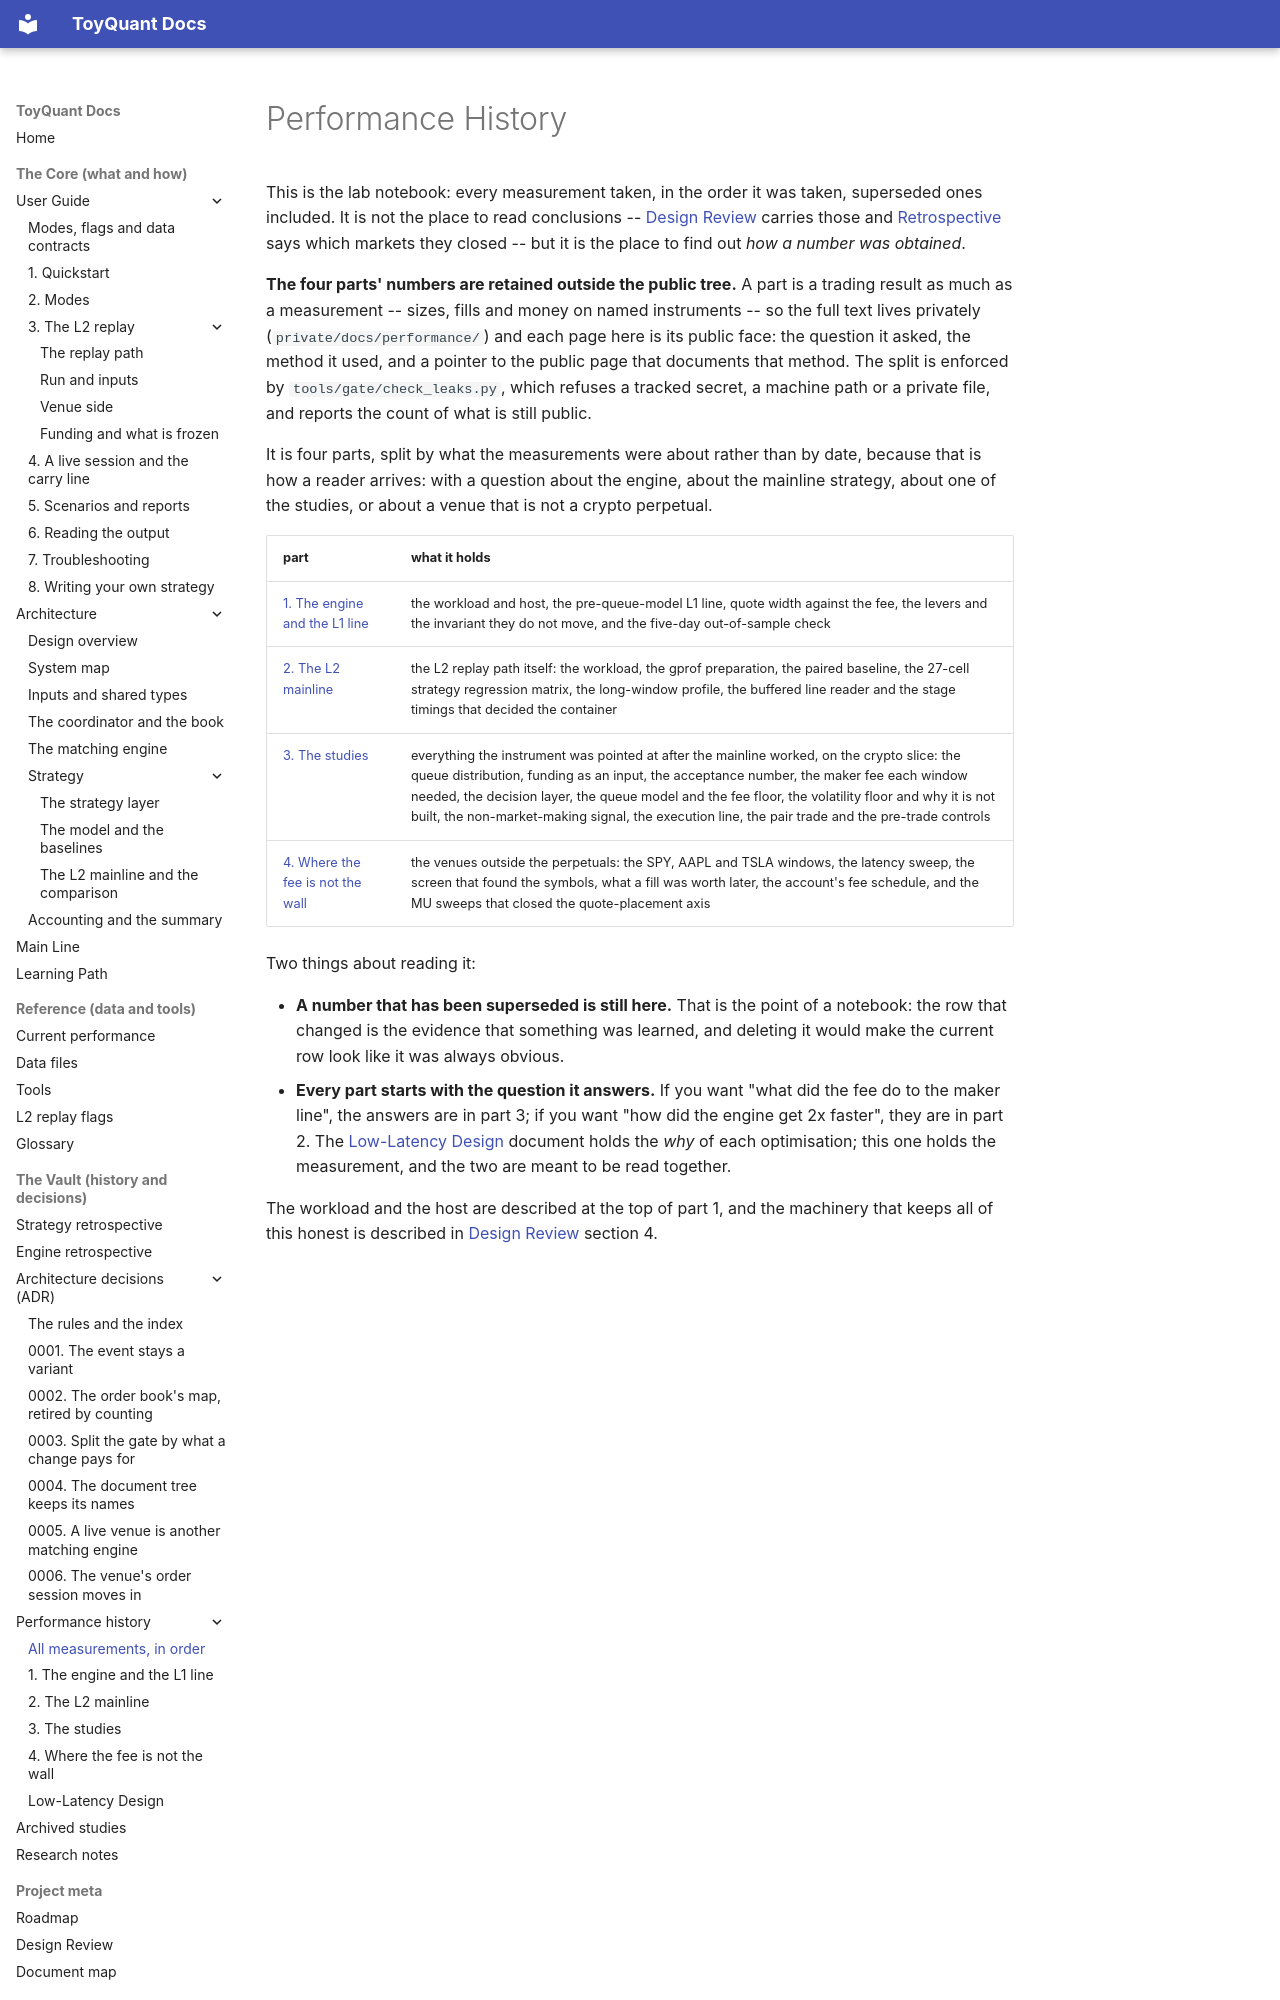

repository: 12mango/ToyQuant · page: PERFORMANCE_HISTORY/index.html · generator: mkdocs

# Performance History

This is the lab notebook: every measurement taken, in the order it was taken, superseded ones included. It is not the
place to read conclusions -- [Design Review](DESIGN_REVIEW.md) carries those and [Retrospective](RETROSPECTIVE.md) says
which markets they closed -- but it is the place to find out *how a number was obtained*.

**The four parts' numbers are retained outside the public tree.** A part is a trading result as much as a measurement --
sizes, fills and money on named instruments -- so the full text lives privately (`private/docs/performance/`) and each page
here is its public face: the question it asked, the method it used, and a pointer to the public page that documents that
method. The split is enforced by `tools/gate/check_leaks.py`, which refuses a tracked secret, a machine path or a private
file, and reports the count of what is still public.

It is four parts, split by what the measurements were about rather than by date, because that is how a reader arrives:
with a question about the engine, about the mainline strategy, about one of the studies, or about a venue that is not a
crypto perpetual.

| part | what it holds |
|---|---|
| [1. The engine and the L1 line](performance/history-01-engine.md) | the workload and host, the pre-queue-model L1 line, quote width against the fee, the levers and the invariant they do not move, and the five-day out-of-sample check |
| [2. The L2 mainline](performance/history-02-l2.md) | the L2 replay path itself: the workload, the gprof preparation, the paired baseline, the 27-cell strategy regression matrix, the long-window profile, the buffered line reader and the stage timings that decided the container |
| [3. The studies](performance/history-03-studies.md) | everything the instrument was pointed at after the mainline worked, on the crypto slice: the queue distribution, funding as an input, the acceptance number, the maker fee each window needed, the decision layer, the queue model and the fee floor, the volatility floor and why it is not built, the non-market-making signal, the execution line, the pair trade and the pre-trade controls |
| [4. Where the fee is not the wall](performance/history-04-the-fee-is-not-the-wall.md) | the venues outside the perpetuals: the SPY, AAPL and TSLA windows, the latency sweep, the screen that found the symbols, what a fill was worth later, the account's fee schedule, and the MU sweeps that closed the quote-placement axis |

Two things about reading it:

- **A number that has been superseded is still here.** That is the point of a notebook: the row that changed is the
  evidence that something was learned, and deleting it would make the current row look like it was always obvious.
- **Every part starts with the question it answers.** If you want "what did the fee do to the maker line", the answers
  are in part 3; if you want "how did the engine get 2x faster", they are in part 2. The
  [Low-Latency Design](performance/design.md) document holds the *why* of each optimisation; this one holds the
  measurement, and the two are meant to be read together.
